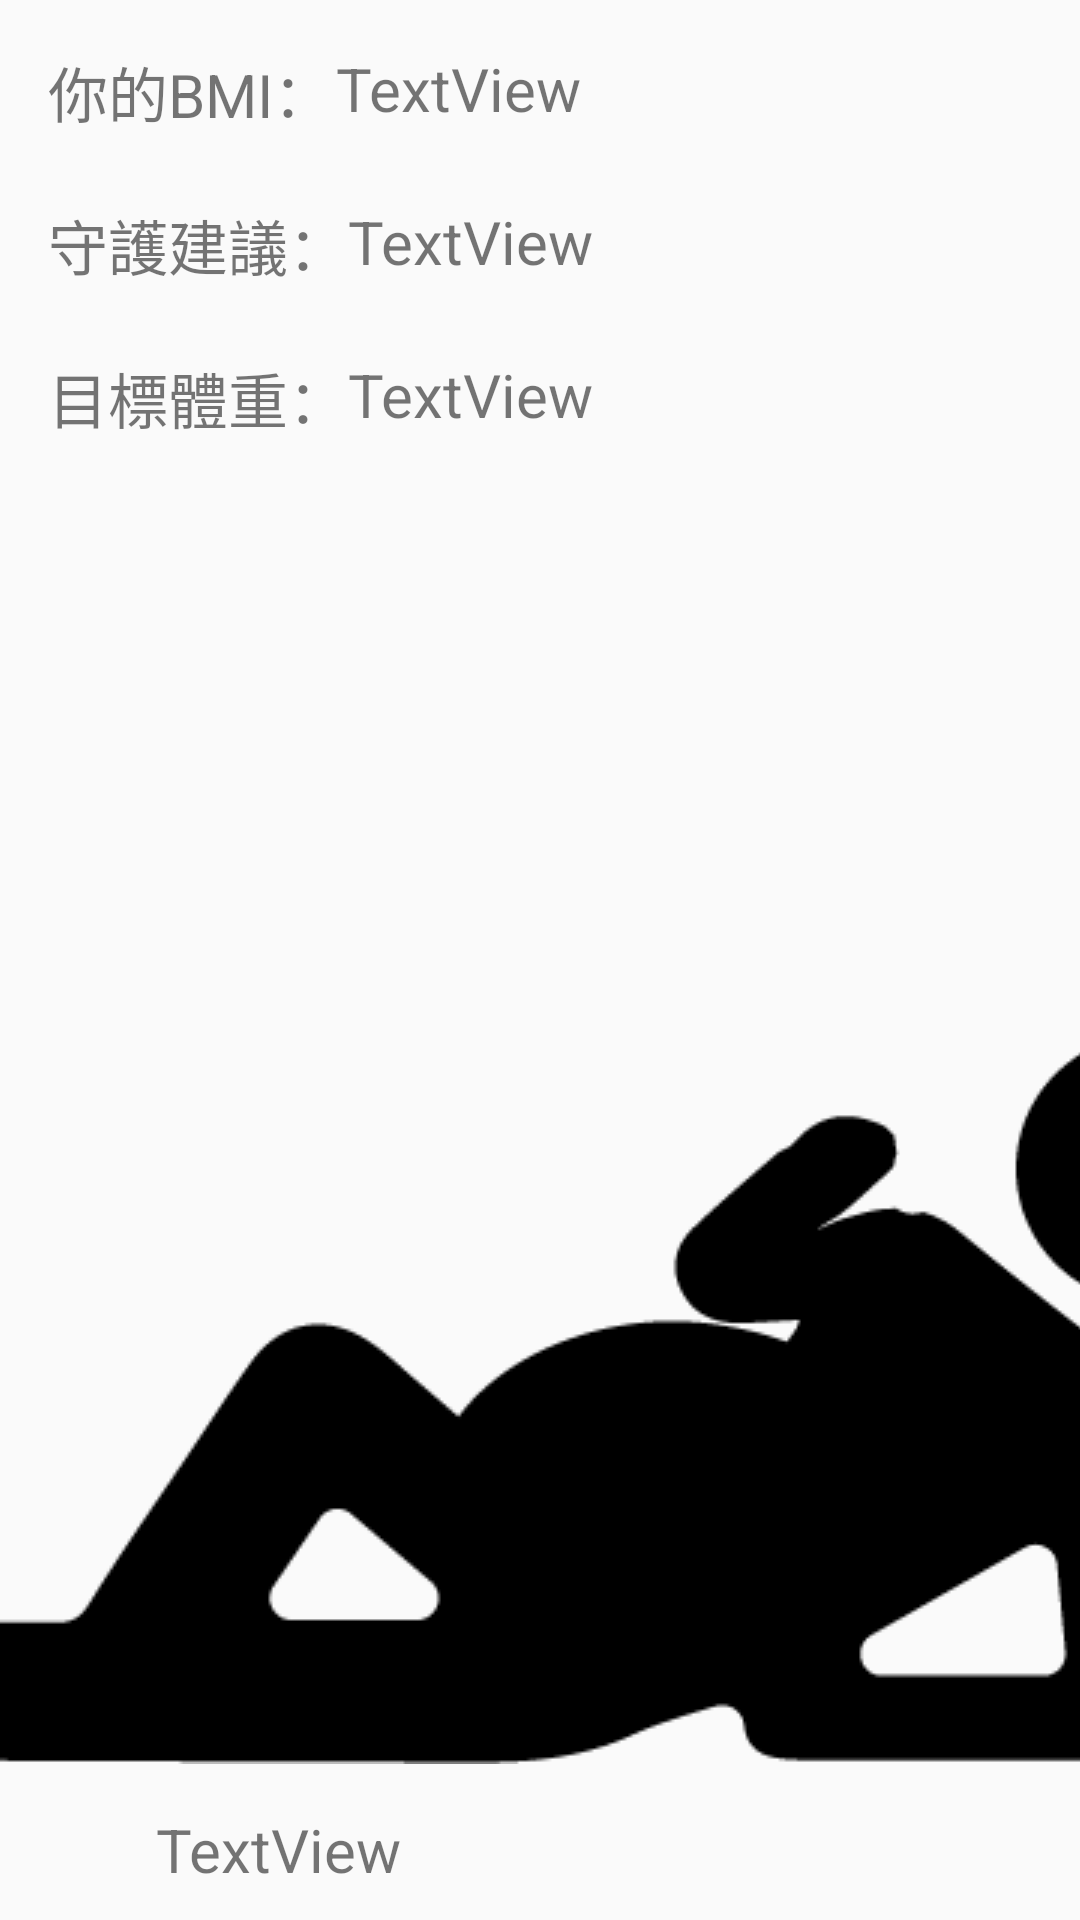

The Android layout XML behind this screen, and the referenced resources:
<!-- AndroidManifest.xml: application theme AppTheme -->
<!-- res/layout/activity_bmi_result.xml -->
<?xml version="1.0" encoding="utf-8"?>
<android.support.constraint.ConstraintLayout xmlns:android="http://schemas.android.com/apk/res/android"
    xmlns:app="http://schemas.android.com/apk/res-auto"
    xmlns:tools="http://schemas.android.com/tools"
    android:id="@+id/bmi_resultxml"
    android:layout_width="match_parent"
    android:layout_height="match_parent"
    tools:context=".BMI_result">

    <TextView
        android:id="@+id/textView13"
        android:layout_width="wrap_content"
        android:layout_height="wrap_content"
        android:layout_marginStart="16dp"
        android:layout_marginTop="16dp"
        android:text="你的BMI："
        android:textSize="20sp"
        app:layout_constraintStart_toStartOf="parent"
        app:layout_constraintTop_toTopOf="parent" />

    <TextView
        android:id="@+id/bmiresultxml_txt_result"
        android:layout_width="wrap_content"
        android:layout_height="wrap_content"
        android:layout_marginStart="1dp"
        android:clickable="true"
        android:text="TextView"
        android:textSize="20sp"
        app:layout_constraintStart_toEndOf="@+id/textView13"
        app:layout_constraintTop_toTopOf="@+id/textView13" />

    <TextView
        android:id="@+id/textView15"
        android:layout_width="wrap_content"
        android:layout_height="wrap_content"
        android:layout_marginTop="24dp"
        android:text="守護建議："
        android:textSize="20sp"
        app:layout_constraintStart_toStartOf="@+id/textView13"
        app:layout_constraintTop_toBottomOf="@+id/bmiresultxml_txt_result" />

    <TextView
        android:id="@+id/bmiresultxml_txt_suggestion"
        android:layout_width="@dimen/txtview_width"
        android:layout_height="wrap_content"
        android:layout_marginEnd="8dp"
        android:layout_marginTop="24dp"
        android:clickable="true"
        android:paddingRight="20dp"
        android:text="TextView"
        android:textSize="20sp"
        app:layout_constraintEnd_toEndOf="parent"
        app:layout_constraintHorizontal_bias="0.0"
        app:layout_constraintStart_toEndOf="@+id/textView15"
        app:layout_constraintTop_toBottomOf="@+id/bmiresultxml_txt_result" />

    <TextView
        android:id="@+id/textView17"
        android:layout_width="wrap_content"
        android:layout_height="wrap_content"
        android:layout_marginTop="24dp"
        android:text="目標體重："
        android:textSize="20sp"
        app:layout_constraintStart_toStartOf="@+id/textView15"
        app:layout_constraintTop_toBottomOf="@+id/bmiresultxml_txt_suggestion" />

    <TextView
        android:id="@+id/bmiresultxml_txt_target"
        android:layout_width="@dimen/txtview_width"
        android:layout_height="wrap_content"
        android:layout_marginEnd="8dp"
        android:layout_marginTop="24dp"
        android:clickable="true"
        android:paddingRight="20dp"
        android:singleLine="false"
        android:text="TextView"
        android:textSize="20sp"
        app:layout_constraintEnd_toEndOf="parent"
        app:layout_constraintHorizontal_bias="0.0"
        app:layout_constraintStart_toEndOf="@+id/textView17"
        app:layout_constraintTop_toBottomOf="@+id/bmiresultxml_txt_suggestion" />

    <TextView
        android:id="@+id/bmiresultxml_txt_name"
        android:layout_width="wrap_content"
        android:layout_height="wrap_content"
        android:layout_marginBottom="10dp"
        android:layout_marginStart="52dp"
        android:text="TextView"
        android:textSize="20sp"
        app:layout_constraintBottom_toBottomOf="parent"
        app:layout_constraintStart_toStartOf="parent" />

    <ImageButton
        android:id="@+id/bmiresultxml_imgbtn_stickman"
        android:layout_width="wrap_content"
        android:layout_height="wrap_content"
        android:layout_marginBottom="15dp"
        android:layout_marginEnd="8dp"
        android:layout_marginStart="8dp"
        android:background="@android:color/transparent"
        app:layout_constraintBottom_toTopOf="@+id/bmiresultxml_txt_name"
        app:layout_constraintEnd_toEndOf="parent"
        app:layout_constraintStart_toStartOf="parent"
        app:srcCompat="@mipmap/fat2" />

</android.support.constraint.ConstraintLayout>
<!-- resources referenced by this layout -->
<resources>
  <dimen name="txtview_width">220dp</dimen>
  <!-- mipmap fat2: png bitmap (mipmap-mdpi, 6115 bytes) -->
  <style name="AppTheme" parent="Theme.AppCompat.Light.DarkActionBar">
          
          <item name="colorPrimary">@color/colorPrimary</item>
          <item name="colorPrimaryDark" />
          <item name="colorAccent">@color/colorAccent</item>
      </style>
  <color name="colorPrimary">#eab05b</color>
  <color name="colorAccent">#FF4081</color>
</resources>
